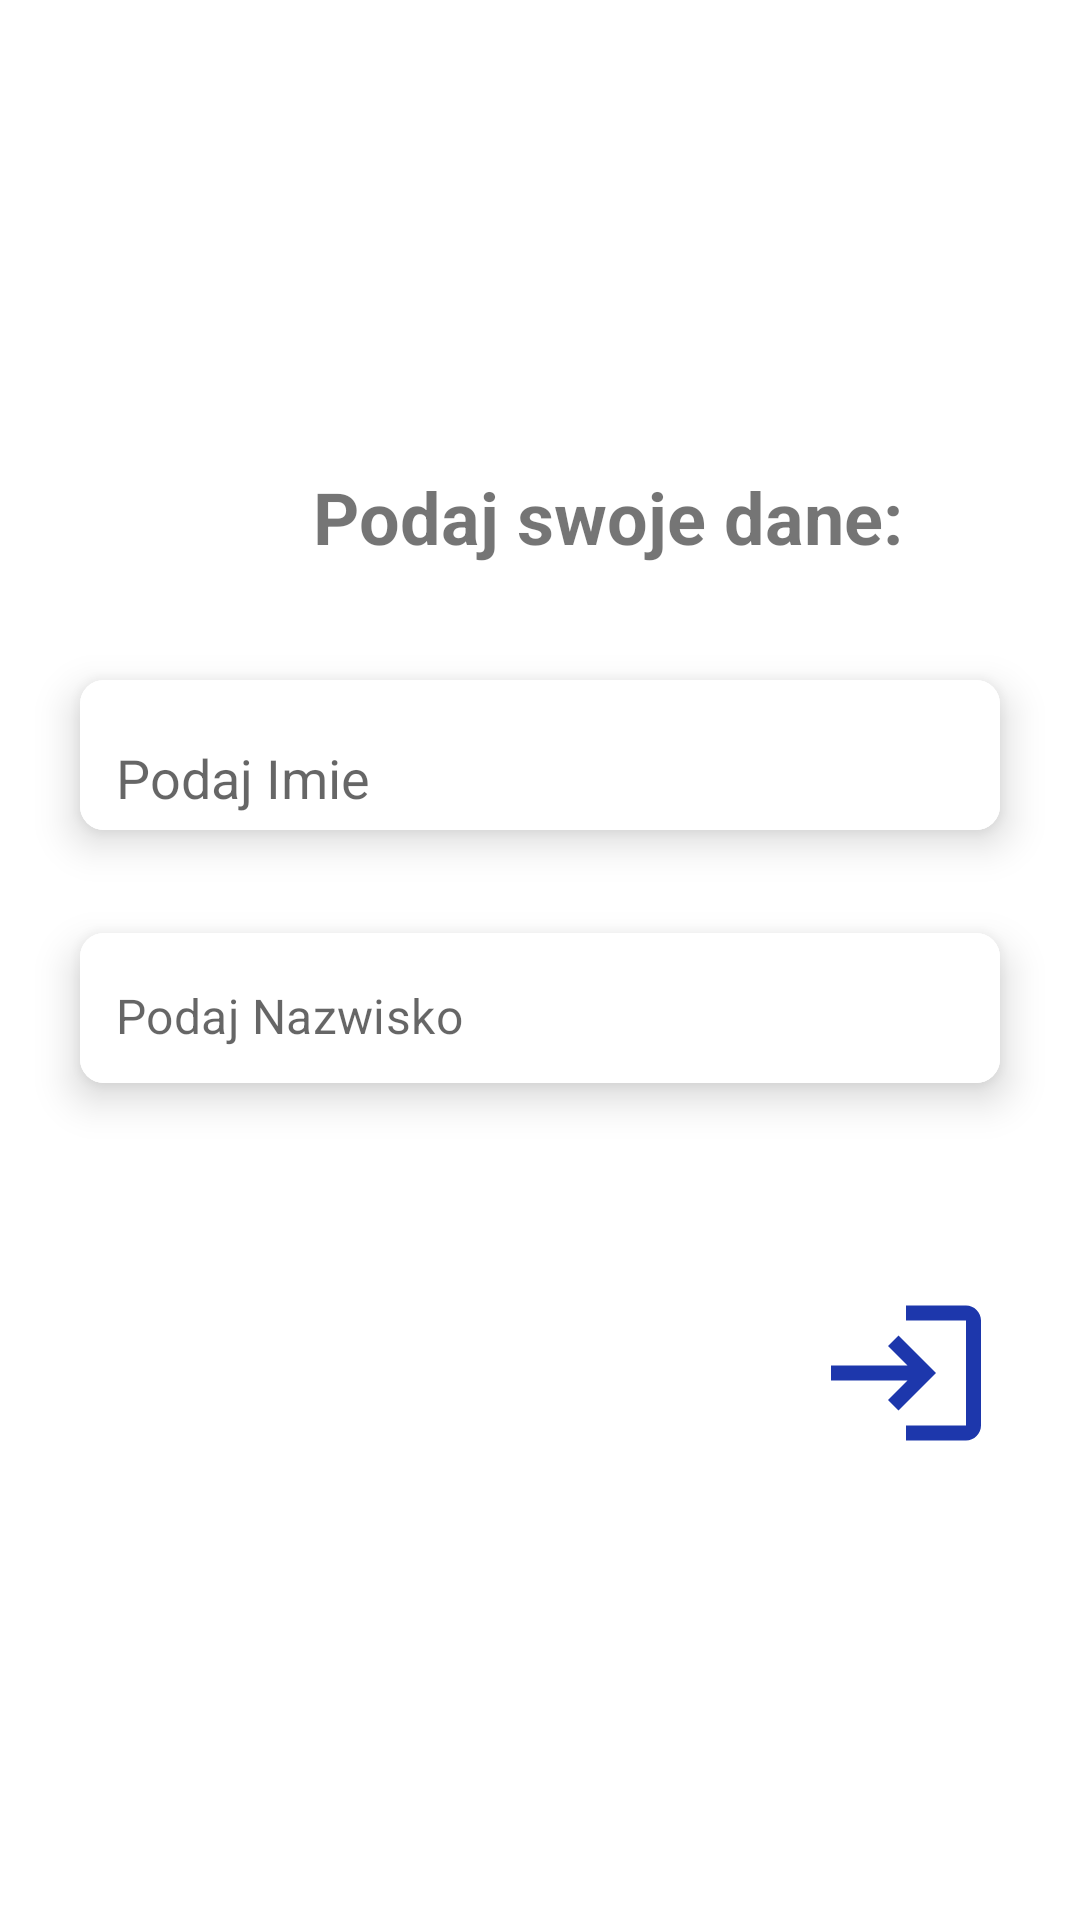

Produce the Android XML layout that renders to this screen, including the resource entries it uses.
<!-- AndroidManifest.xml: application theme Theme.Szybkiezakupki -->
<!-- res/layout/fragment_information.xml -->
<?xml version="1.0" encoding="utf-8"?>
<androidx.constraintlayout.widget.ConstraintLayout xmlns:android="http://schemas.android.com/apk/res/android"
    xmlns:app="http://schemas.android.com/apk/res-auto"
    xmlns:tools="http://schemas.android.com/tools"
    android:id="@+id/frameLayout3"
    android:layout_width="match_parent"
    android:layout_height="match_parent"
    tools:context=".fragment.InformationFragment">

    <com.google.android.material.card.MaterialCardView
        android:id="@+id/cardView1"
        android:layout_width="0dp"
        android:layout_height="wrap_content"
        android:layout_marginHorizontal="16dp"
        android:layout_marginTop="212dp"
        app:cardCornerRadius="8dp"
        app:cardElevation="8dp"
        app:cardUseCompatPadding="true"
        app:layout_constraintEnd_toEndOf="parent"
        app:layout_constraintHorizontal_bias="0.0"
        app:layout_constraintStart_toStartOf="parent"
        app:layout_constraintTop_toTopOf="parent">

        <com.google.android.material.textfield.TextInputLayout
            android:layout_width="match_parent"
            android:layout_height="50dp"
            android:background="@color/white"
            app:boxStrokeWidth="0dp"
            app:boxStrokeWidthFocused="0dp"
            app:hintEnabled="false" />

        <com.google.android.material.textfield.TextInputEditText
            android:id="@+id/ClientNameEt"
            android:layout_width="match_parent"
            android:layout_height="50dp"
            android:background="@color/white"
            android:hint="@string/client_name"
            android:inputType="text"
            android:paddingStart="12dp"
            android:paddingTop="15dp" />


    </com.google.android.material.card.MaterialCardView>

    <com.google.android.material.card.MaterialCardView
        android:id="@+id/cardView2"
        android:layout_width="0dp"
        android:layout_height="wrap_content"
        android:layout_marginHorizontal="16dp"
        android:layout_marginTop="5dp"
        app:cardCornerRadius="8dp"
        app:cardElevation="8dp"
        app:cardUseCompatPadding="true"
        app:layout_constraintEnd_toEndOf="parent"
        app:layout_constraintHorizontal_bias="0.5"
        app:layout_constraintStart_toStartOf="parent"
        app:layout_constraintTop_toBottomOf="@id/cardView1">


        <com.google.android.material.textfield.TextInputLayout
            android:layout_width="match_parent"
            android:layout_height="50dp"
            android:background="@color/white"
            app:boxStrokeWidth="0dp"
            app:boxStrokeWidthFocused="0dp"
            app:hintEnabled="false">

            <com.google.android.material.textfield.TextInputEditText
                android:id="@+id/ClientSurnameEt"
                android:layout_width="match_parent"
                android:layout_height="match_parent"
                android:background="@color/white"
                android:duplicateParentState="false"
                android:hint="@string/client_surname"
                android:inputType="text"
                android:paddingStart="12dp"
                android:paddingTop="15dp" />

        </com.google.android.material.textfield.TextInputLayout>

    </com.google.android.material.card.MaterialCardView>

    <ImageView
        android:id="@+id/nextBtn"
        android:layout_width="60dp"
        android:layout_height="60dp"
        android:layout_marginTop="52dp"
        android:layout_marginEnd="12dp"
        android:src="@drawable/login_arrow"
        app:layout_constraintEnd_toEndOf="@+id/cardView2"
        app:layout_constraintTop_toBottomOf="@+id/cardView2" />

    <androidx.constraintlayout.widget.Guideline
        android:id="@+id/guideline2"
        android:layout_width="wrap_content"
        android:layout_height="wrap_content"
        android:orientation="vertical"
        app:layout_constraintGuide_percent="0.24" />

    <androidx.constraintlayout.widget.Guideline
        android:id="@+id/guideline3"
        android:layout_width="wrap_content"
        android:layout_height="wrap_content"
        android:orientation="vertical"
        app:layout_constraintGuide_percent="0.76" />

    <TextView
        android:id="@+id/textView5"
        android:layout_width="237dp"
        android:layout_height="41dp"
        android:layout_marginStart="84dp"
        android:layout_marginTop="156dp"
        android:text="Podaj swoje dane:"
        android:textAlignment="center"
        android:textSize="24sp"
        android:textStyle="bold"
        app:layout_constraintStart_toStartOf="parent"
        app:layout_constraintTop_toTopOf="parent" />

</androidx.constraintlayout.widget.ConstraintLayout>
<!-- resources referenced by this layout -->
<resources>
  <!-- drawable login_arrow (drawable) -->
  <vector android:autoMirrored="true" android:height="24dp"
      android:tint="#1D37AC" android:viewportHeight="24"
      android:viewportWidth="24" android:width="24dp" xmlns:android="http://schemas.android.com/apk/res/android">
      <path android:fillColor="@android:color/white" android:pathData="M11,7L9.6,8.4l2.6,2.6H2v2h10.2l-2.6,2.6L11,17l5,-5L11,7zM20,19h-8v2h8c1.1,0 2,-0.9 2,-2V5c0,-1.1 -0.9,-2 -2,-2h-8v2h8V19z"/>
  </vector>
  <string name="client_name">Podaj Imie</string>
  <string name="client_surname">Podaj Nazwisko</string>
  <style name="Theme.Szybkiezakupki" parent="Theme.MaterialComponents.DayNight.NoActionBar">
          
          <item name="colorPrimary">@color/purple_500</item>
          <item name="colorPrimaryVariant">@color/purple_700</item>
          <item name="colorOnPrimary">@color/white</item>
          
          <item name="colorSecondary">@color/teal_200</item>
          <item name="colorSecondaryVariant">@color/teal_700</item>
          <item name="colorOnSecondary">@color/black</item>
          
          <item name="android:statusBarColor" tools:targetApi="21">?attr/colorPrimaryVariant</item>
          
      </style>
  <!-- not gathered from this repository: default colours our renderer supplied (Android Studio template values) -->
  <color name="purple_500">#FF6200EE</color>
  <color name="purple_700">#FF3700B3</color>
  <color name="teal_200">#FF03DAC5</color>
  <color name="teal_700">#FF018786</color>
  <color name="black">#FF000000</color>
  <color name="white">#FFFFFFFF</color>
</resources>
